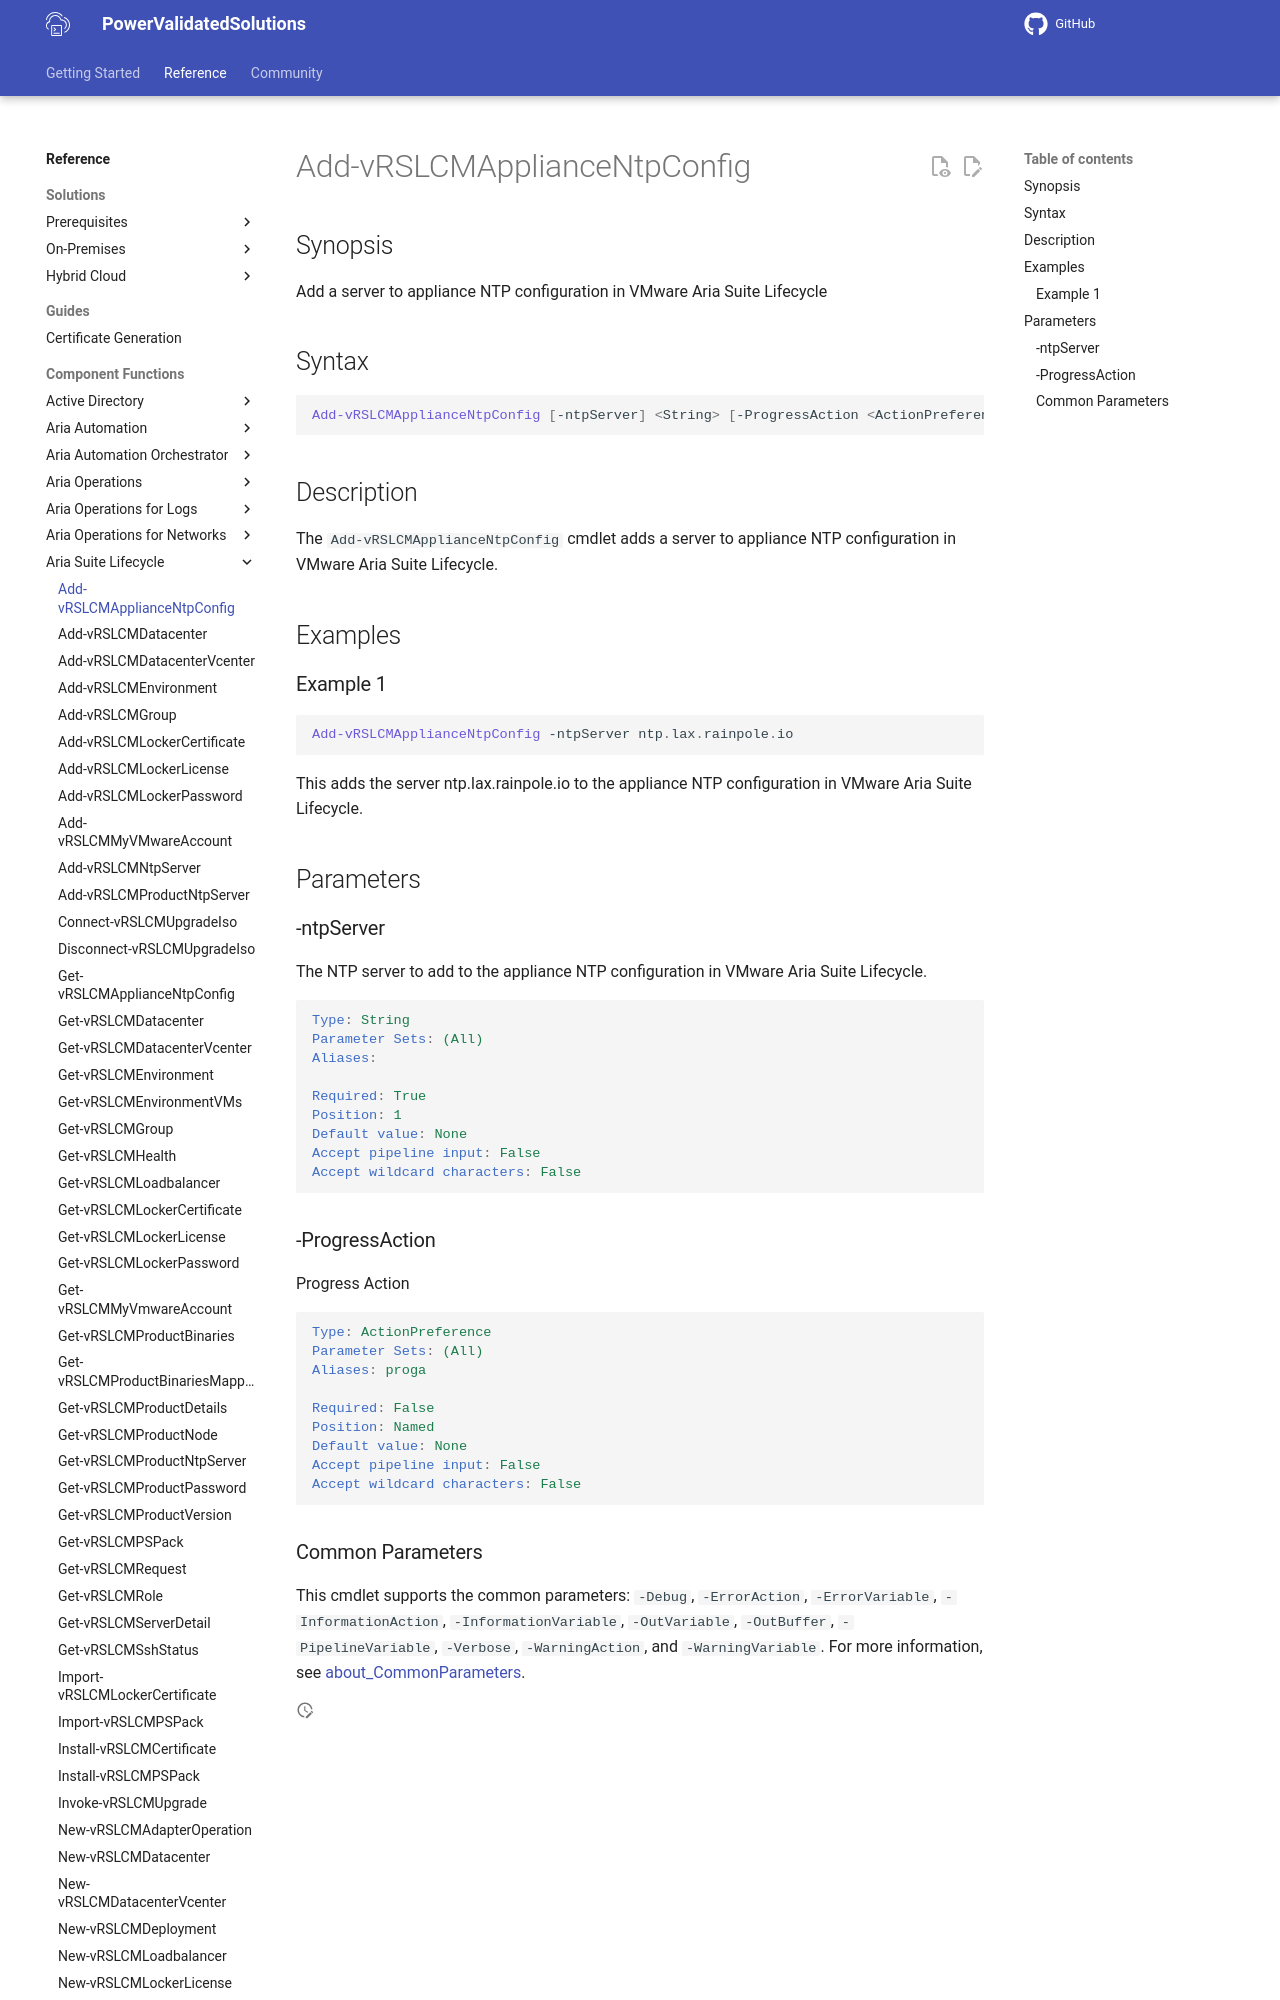

repository: vmware/power-validated-solutions-for-cloud-foundation · page: documentation/functions/aria-suite/aria-suite-lifecycle/Add-vRSLCMApplianceNtpConfig/index.html · generator: mkdocs

# Add-vRSLCMApplianceNtpConfig

## Synopsis

Add a server to appliance NTP configuration in VMware Aria Suite Lifecycle

## Syntax

```powershell
Add-vRSLCMApplianceNtpConfig [-ntpServer] <String> [-ProgressAction <ActionPreference>] [<CommonParameters>]
```

## Description

The `Add-vRSLCMApplianceNtpConfig` cmdlet adds a server to appliance NTP configuration in VMware Aria Suite Lifecycle.

## Examples

### Example 1

```powershell
Add-vRSLCMApplianceNtpConfig -ntpServer ntp.lax.rainpole.io
```

This adds the server ntp.lax.rainpole.io to the appliance NTP configuration in VMware Aria Suite Lifecycle.

## Parameters
